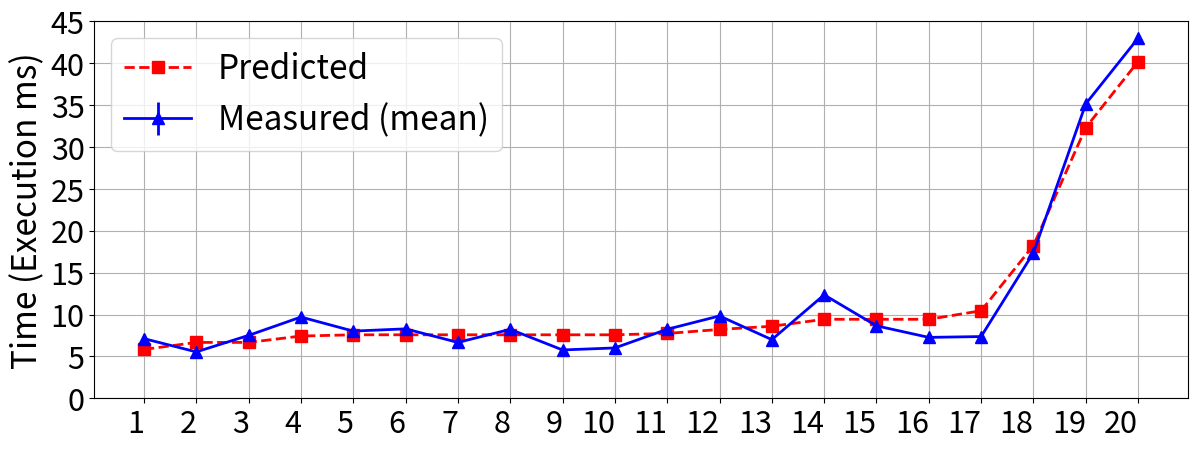

Source code (Python): (Note: this script raises an exception after producing the figure.)
"""
Output paths:
- SVG: scripts/paper_figures/svg/figure_5_a_prediction_vs_measured.svg
- PNG: scripts/paper_figures/png/figure_5_a_prediction_vs_measured.png
"""

import matplotlib.pyplot as plt
import numpy as np
import os

# Constants
NUM_TASKS_TO_DISPLAY = 20  # Number of tasks to display
Y_AXIS_MIN = 0  # Minimum value for Y-axis
Y_AXIS_MAX = 45  # Maximum value for Y-axis
BIAS = (
    -2
)  # Bias to add/subtract from predicted data only (positive = add, negative = subtract)

labels = [str(i) for i in range(1, NUM_TASKS_TO_DISPLAY + 1)]

# ────────────────────────────────────────────────────────────────────────────────
# Old data
# ────────────────────────────────────────────────────────────────────────────────

# measured = np.array(
#     [
#         5.34,
#         5.38,
#         4.23,
#         3.96,
#         7.67,
#         5.35,
#         6.99,
#         5.48,
#         5.86,
#         7.37,
#         8.38,
#         15.17,
#         33.44,
#         15.01,
#         14.12,
#         21.79,
#         22.17,
#         26.72,
#         30.19,
#         68.61,
#     ]
# )
# predicted = np.array(
#     [
#         7.65,
#         7.86,
#         7.86,
#         7.86,
#         9.95,
#         9.95,
#         9.95,
#         9.95,
#         9.95,
#         9.95,
#         11.95,
#         15.74,
#         19.39,
#         19.48,
#         20.00,
#         30.17,
#         30.17,
#         38.38,
#         38.81,
#         108.77,
#     ]
# )

# ────────────────────────────────────────────────────────────────────────────────
# New data
# ────────────────────────────────────────────────────────────────────────────────

# Schedule UID                    : Measured (ms)  Predicted (ms)  Difference (%)  
# --------------------------------------------------------------------------------
# SCH-B1G3L1M4-G214-226f         :         7.12            7.83           -9.07%
# SCH-B1G4L1M3-G298-856b         :         5.54            8.67          -36.07%
# SCH-B1G4M4-G298-102c           :         7.51            8.67          -13.36%
# SCH-B1G3M5-G374-0e78           :         9.70            9.43           +2.82%
# SCH-G3M2B4-G081-799c           :         8.02            9.58          -16.27%
# SCH-G3B1M5-G185-7c71           :         8.29            9.58          -13.44%
# SCH-G3B1L1M4-G194-6e9d         :         6.67            9.58          -30.42%
# SCH-G3M1L1B4-G260-a55b         :         8.23            9.58          -14.05%
# SCH-G3M2L1B3-G278-d0eb         :         5.77            9.58          -39.80%
# SCH-G3M1B3L2-G321-9db6         :         6.01            9.58          -37.30%
# SCH-G3B2M4-G210-c640           :         8.24            9.74          -15.36%
# SCH-G2M2L1B4-G310-44fc         :         9.83           10.22           -3.83%
# SCH-G3M3B3-G380-1095           :         7.00           10.60          -33.93%
# SCH-G4B5-G049-d312             :        12.35           11.43           +8.01%
# SCH-G4L1B4-G360-1216           :         8.65           11.43          -24.36%
# SCH-G4L1M4-G379-673e           :         7.27           11.43          -36.40%
# SCH-G3M4L2-G303-1b48           :         7.37           12.45          -40.86%
# SCH-B2M7-G059-2519             :        17.37           20.24          -14.18%
# SCH-B4L5-G306-e401             :        35.15           34.32           +2.40%
# SCH-B9-G000-a938               :        42.99           42.20           +1.87%

measured = np.array([
    7.12, 5.54, 7.51, 9.70, 8.02, 8.29, 6.67, 8.23, 5.77, 6.01,
    8.24, 9.83, 7.00, 12.35, 8.65, 7.27, 7.37, 17.37, 35.15, 42.99
])

predicted = np.array([
    7.83, 8.67, 8.67, 9.43, 9.58, 9.58, 9.58, 9.58, 9.58, 9.58,
    9.74, 10.22, 10.60, 11.43, 11.43, 11.43, 12.45, 20.24, 34.32, 42.20
])
    

# Increase font size globally but keep axis tick labels smaller
# plt.rcParams.update({"font.size": 12})  # Base font size for most elements

# Plot
x = np.arange(len(labels))
plt.figure(figsize=(12, 5))  # Slightly increase height for better label spacing
plt.plot(
    x,
    predicted[:NUM_TASKS_TO_DISPLAY] + BIAS,
    "r--",
    marker="s",
    markersize=8,
    label="Predicted",
    linewidth=2,
)
plt.errorbar(
    x,
    measured[:NUM_TASKS_TO_DISPLAY],
    yerr=0.5,
    fmt="b-",
    marker="^",
    markersize=8,
    label="Measured (mean)",
    linewidth=2,
)

plt.xticks(x, labels, ha="right", fontsize=22)
plt.ylabel("Time (Execution ms)", fontsize=24)
plt.yticks(fontsize=22)  # Set y-axis tick label font size
plt.ylim(Y_AXIS_MIN, Y_AXIS_MAX)  # Set Y-axis limits
plt.legend(fontsize=24)
plt.grid(True)
plt.tight_layout(pad=0.8)
plt.subplots_adjust(bottom=0.2)

# Save figures
base_dir = os.path.dirname(os.path.abspath(__file__))
plt.savefig(
    os.path.join(base_dir, "svg", "figure_5_a_prediction_vs_measured.svg"),
    bbox_inches="tight",
    format="svg",
)
plt.savefig(
    os.path.join(base_dir, "png", "figure_5_a_prediction_vs_measured.png"),
    bbox_inches="tight",
    format="png",
    dpi=300,
)
plt.close()
